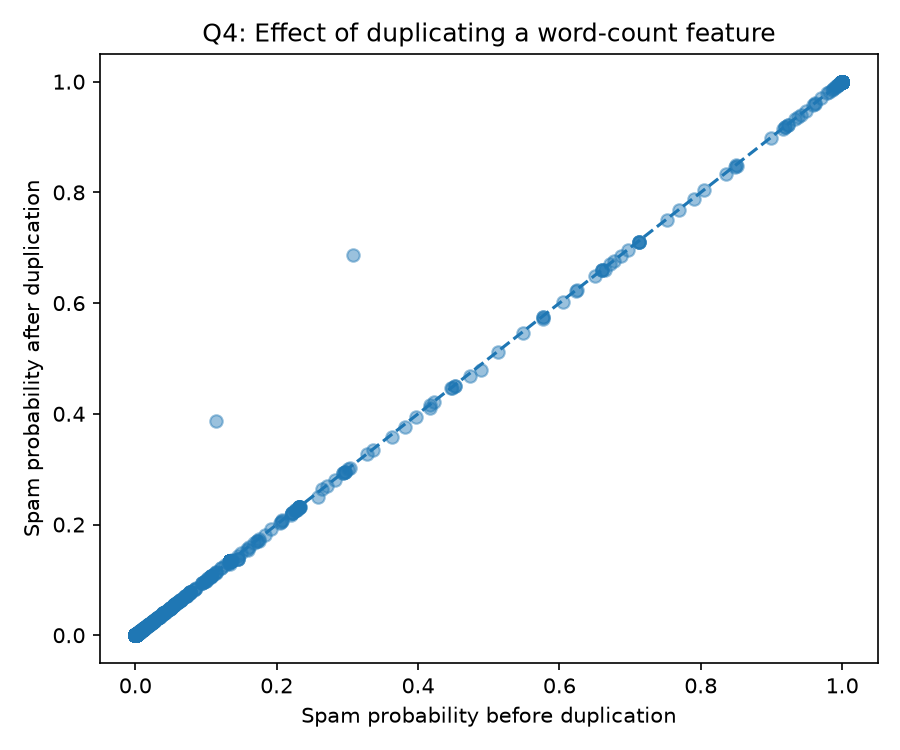

The data file committed next to this chart (first rows):
actual, spam_probability_original, spam_probability_after_duplicate, absolute_probability_shift
0, 0.0006779, 0.0006724, 5.5561983059696125e-06
1, 0.9993, 0.9992, 3.37401256323977e-05
0, 0.001827, 0.001812, 1.4953549881717041e-05
0, 0.001852, 0.001815, 3.768033385404966e-05
0, 5.5442265141502126e-05, 5.453663551194563e-05, 9.05629629556499e-07
0, 0.6721, 0.6703, 0.001818
0, 0.0008809, 0.0008736, 7.217962440099631e-06
0, 4.475932221421206e-22, 4.0215075767362345e-22, 4.5442464468497173e-23
1, 1, 1, 1.0522686944014481e-08
0, 5.320426405004345e-05, 5.190598998628183e-05, 1.298274063761621e-06
0, 0.000123, 0.000121, 2.0093529273196666e-06
0, 0.0005645, 0.0005599, 4.626924111709118e-06
1, 0.9919, 0.9916, 0.000336
0, 0.134, 0.134, 0.0
0, 2.022863605049696e-06, 1.9898191130579063e-06, 3.304449199178968e-08
1, 0.8351, 0.834, 0.001137
1, 1, 1, 3.125890657429409e-10
0, 0.05131, 0.05111, 0.0002001
0, 0.002518, 0.002467, 5.11856919383478e-05
0, 0.0001236, 0.0001221, 1.5174782773632223e-06
0, 0.02483, 0.02463, 0.0001986
1, 0.9375, 0.9368, 0.0007279
0, 0.0004655, 0.0004598, 5.712524894514791e-06
1, 0.0002424, 0.0002384, 3.958209081227624e-06
0, 6.706846353666649e-07, 6.543179566536242e-07, 1.63666787130407e-08
0, 0.008639, 0.008569, 7.02426966021092e-05
0, 0.2319, 0.2312, 0.0007326
0, 0.01342, 0.01336, 5.4392453640365185e-05
0, 0.134, 0.134, 0.0
0, 0.01254, 0.01244, 0.0001016
0, 1.4286969436386405e-05, 1.4053587437439637e-05, 2.33381998946768e-07
1, 0.9614, 0.9611, 0.000307
0, 0.1582, 0.1566, 0.001638
0, 0.0002797, 0.0002774, 2.293363389761912e-06
0, 0.001861, 0.001845, 1.5231783244937973e-05
0, 0.134, 0.134, 0.0
0, 0.004017, 0.004001, 1.644158007932557e-05
0, 0.001309, 0.001288, 2.1354415935085106e-05
0, 0.000797, 0.0007807, 1.6227678234380393e-05
0, 2.5328631762440737e-05, 2.4914885338966543e-05, 4.137464234741948e-07
1, 0.9959, 0.9958, 8.459140824457201e-05
0, 0.004024, 0.003975, 4.9202319909320315e-05
1, 0.919, 0.9178, 0.001234
0, 1.1789487949096826e-07, 1.136058398397932e-07, 4.289039651175056e-09
0, 0.0001246, 0.0001221, 2.539252255550023e-06
1, 0.9865, 0.9862, 0.0003323
0, 0.006957, 0.006873, 8.482828934665895e-05
0, 6.013162252661959e-07, 5.866423388955497e-07, 1.4673886370646238e-08
0, 0.01367, 0.0135, 0.0001655
0, 0.134, 0.134, 0.0
0, 7.101311697484495e-06, 6.899551862518985e-06, 2.017598349655101e-07
0, 0.2319, 0.2312, 0.0007326
0, 0.0003741, 0.0003665, 7.620004566291584e-06
0, 3.976378842638598e-05, 3.927563394253376e-05, 4.881544838522168e-07
0, 0.0003813, 0.000375, 6.225623351060875e-06
0, 0.0002732, 0.0002698, 3.3526301002114595e-06
1, 1, 1, 1.2877876542916056e-10
0, 0.1315, 0.1306, 0.0009378
0, 3.39119820118302e-07, 3.335801185229461e-07, 5.53970159535591e-09
0, 0.0004496, 0.0004459, 3.685325436914358e-06
... 1,333 more rows
